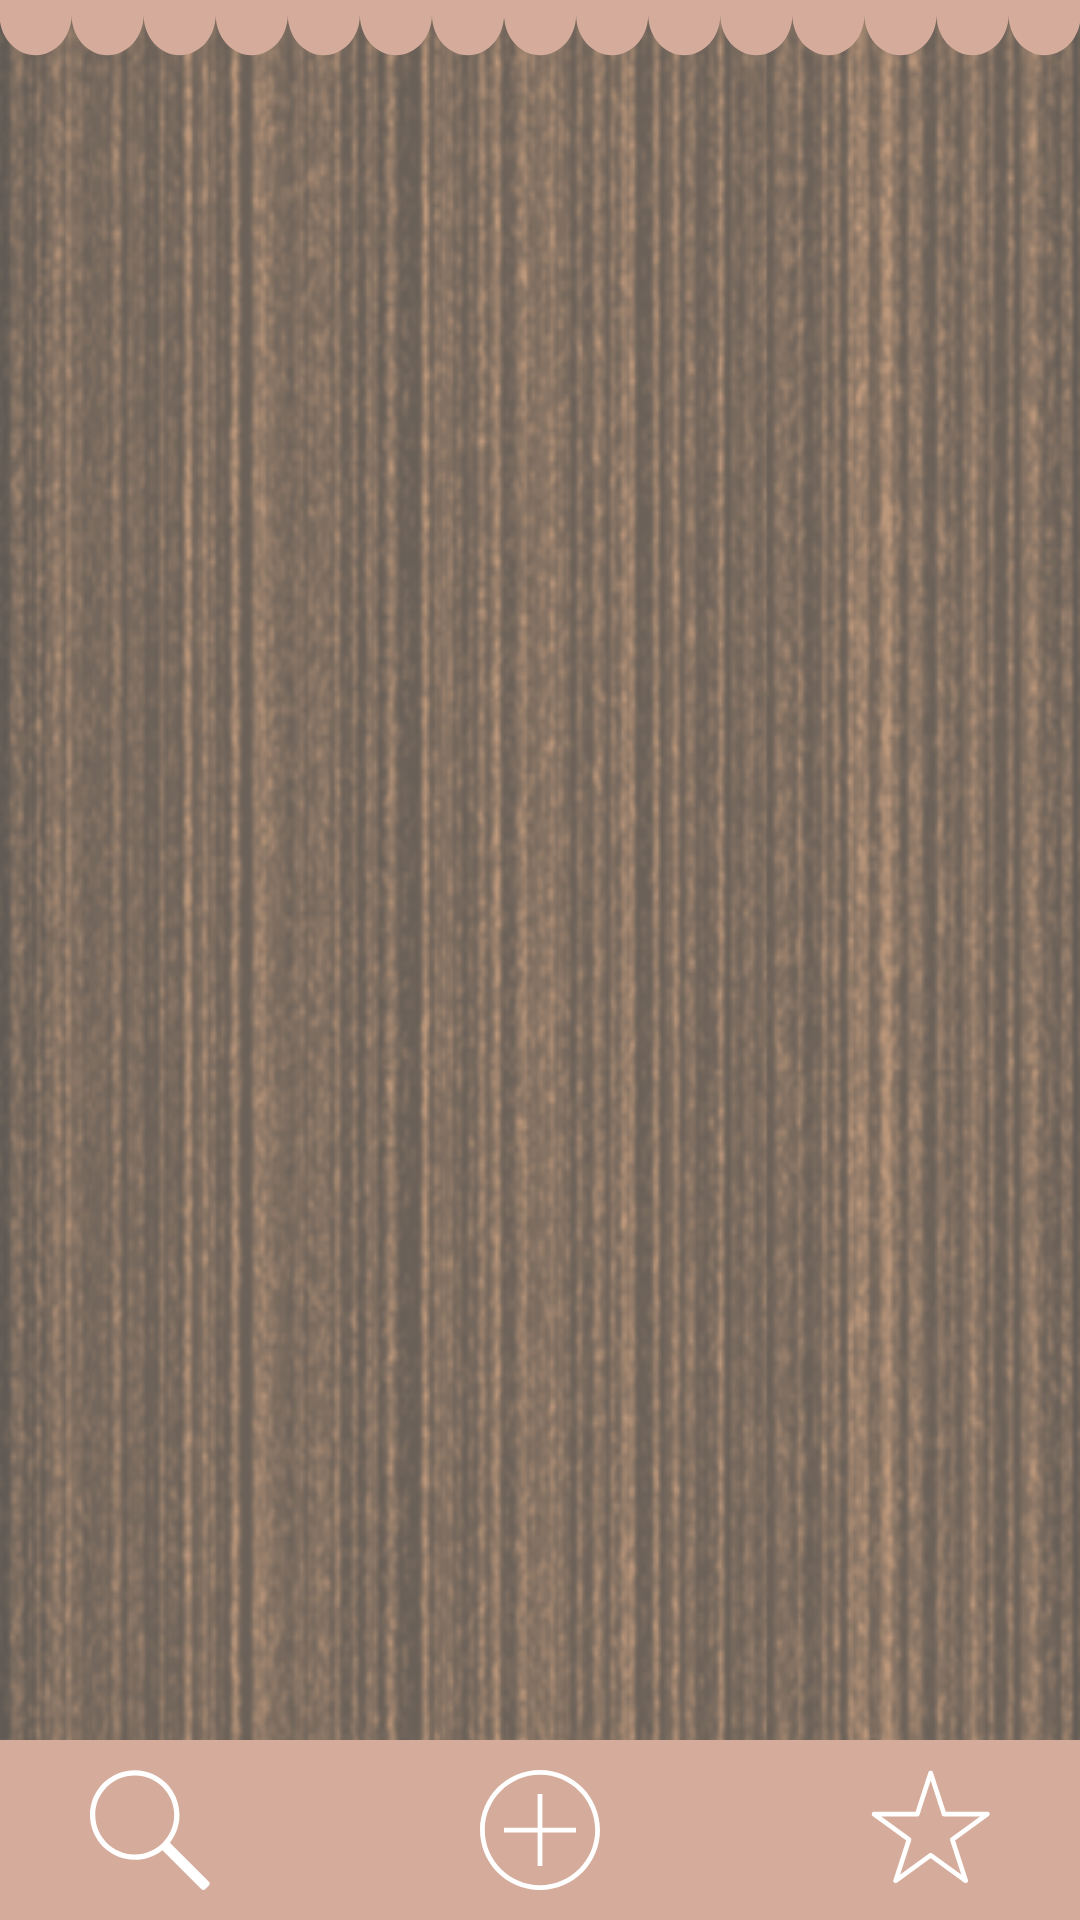

This screen was rendered from an Android layout file. Write that file and the resources it references.
<!-- AndroidManifest.xml: application theme AppTheme -->
<!-- res/layout/fragment_album.xml -->
<?xml version="1.0" encoding="utf-8"?>
<androidx.constraintlayout.widget.ConstraintLayout
    xmlns:android="http://schemas.android.com/apk/res/android"
    xmlns:app="http://schemas.android.com/apk/res-auto"
    android:id="@+id/albumFragment"
    android:layout_width="fill_parent"
    android:layout_height="fill_parent"
    android:background="@drawable/bg_albums"
    android:tileMode="repeat" >

    <SearchView
        android:id="@+id/searchBar"
        android:layout_width="match_parent"
        android:layout_height="wrap_content"
        android:iconifiedByDefault="false"
        android:visibility="gone"
        android:background="@color/colorPrimary"
        app:layout_constraintTop_toTopOf="parent" />

    <androidx.recyclerview.widget.RecyclerView
        android:id="@+id/albumsRecycler"
        android:layout_width="match_parent"
        android:layout_height="0dp"
        android:clipToPadding="false"
        android:paddingBottom="20dp"
        android:paddingTop="20dp"
        app:layout_constraintTop_toBottomOf="@id/searchBar"
        app:layout_constraintBottom_toTopOf="@id/bottomBarBackground" />

    <ImageView
        android:id="@+id/searchBarFringe"
        android:layout_width="match_parent"
        android:layout_height="20dp"
        app:layout_constraintTop_toBottomOf="@id/searchBar"
        android:background="@drawable/bg_search_bar"
        android:contentDescription="Top Screen Decoration" />

    <View
        android:id="@+id/bottomBarBackground"
        android:layout_width="match_parent"
        android:layout_height="0dp"
        android:background="@color/colorPrimary"
        app:layout_constraintTop_toTopOf="@id/bottomBarTopMargin"
        app:layout_constraintBottom_toBottomOf="parent" />

    
    <Space
        android:id="@+id/bottomBarTopMargin"
        android:layout_width="match_parent"
        android:layout_height="@dimen/bottom_button_vertical_margin"
        app:layout_constraintBottom_toTopOf="@id/createButton" />

    <ImageButton
        android:id="@+id/searchButton"
        android:layout_width="@dimen/bottom_button_size"
        android:layout_height="@dimen/bottom_button_size"
        android:layout_marginVertical="@dimen/bottom_button_vertical_margin"
        android:background="@drawable/ic_search"
        android:contentDescription="@string/search_button_description"
        app:layout_constraintBottom_toBottomOf="parent"
        app:layout_constraintLeft_toLeftOf="parent"
        android:layout_marginStart="@dimen/bottom_button_horizontal_offset" />

    <ImageButton
        android:id="@+id/createButton"
        android:layout_width="@dimen/bottom_button_size"
        android:layout_height="@dimen/bottom_button_size"
        android:layout_marginBottom="@dimen/bottom_button_vertical_margin"
        android:background="@drawable/ic_create"
        android:contentDescription="@string/create_button_description"
        app:layout_constraintBottom_toBottomOf="parent"
        app:layout_constraintLeft_toLeftOf="parent"
        app:layout_constraintRight_toRightOf="parent" />

    <ImageButton
        android:id="@+id/starButton"
        android:layout_width="@dimen/bottom_button_size"
        android:layout_height="@dimen/bottom_button_size"
        android:layout_marginVertical="@dimen/bottom_button_vertical_margin"
        android:background="@drawable/ic_star"
        android:contentDescription="@string/star_button_description"
        app:layout_constraintBottom_toBottomOf="parent"
        app:layout_constraintRight_toRightOf="parent"
        android:layout_marginEnd="@dimen/bottom_button_horizontal_offset" />

</androidx.constraintlayout.widget.ConstraintLayout>
<!-- resources referenced by this layout -->
<resources>
  <color name="colorPrimary">#D5AC9B</color>
  <dimen name="bottom_button_horizontal_offset">30dp</dimen>
  <dimen name="bottom_button_size">40dp</dimen>
  <dimen name="bottom_button_vertical_margin">10dp</dimen>
  <!-- drawable ic_create (drawable) -->
  <vector
      android:height="810dp" android:viewportHeight="810"
      android:width="810dp" android:viewportWidth="810"
      xmlns:android="http://schemas.android.com/apk/res/android">
      <group>
          <clip-path android:pathData="M0,0.32L810,0.32L810,810.32L0,810.32ZM0,0.32"/>
          <path android:fillColor="#FFFFFF" android:fillType="nonZero"
              android:pathData="M405,0.32C181.34,0.32 0,181.67 0,405.32C0,628.98 181.34,810.32 405,810.32C628.66,810.32 810,628.98 810,405.32C810,181.67 628.66,0.32 405,0.32ZM405,777.92C199.55,777.92 32.4,610.77 32.4,405.32C32.4,199.88 199.55,32.72 405,32.72C610.45,32.72 777.6,199.88 777.6,405.32C777.6,610.77 610.45,777.92 405,777.92ZM405,777.92" android:strokeColor="#00000000"/>
      </group>
      <path android:fillColor="#FFFFFF" android:fillType="nonZero"
          android:pathData="M421.2,162.32L388.8,162.32L388.8,389.13L162,389.13L162,421.52L388.8,421.52L388.8,648.32L421.2,648.32L421.2,421.52L648,421.52L648,389.13L421.2,389.13ZM421.2,162.32" android:strokeColor="#00000000"/>
  </vector>
  <!-- drawable ic_search (drawable) -->
  <vector xmlns:android="http://schemas.android.com/apk/res/android"
      android:height="810dp" android:viewportHeight="810"
      android:width="810dp" android:viewportWidth="810">
    <path
        android:pathData="M488.86,541.15L752.53,804.63C759.38,811.66 770.66,811.66 777.69,804.63L802.67,779.66C809.7,772.63 809.7,761.34 802.67,754.68L539.19,490.82C579.71,439.38 603.95,374.43 603.95,303.93C603.95,137.22 468.69,1.96 301.97,1.96C135.26,1.96 0,137.22 0,303.93C0,470.65 135.26,605.91 301.97,605.91C372.47,605.91 437.42,581.67 488.86,541.15ZM301.97,570.38C449.07,570.38 568.42,451.04 568.42,303.93C568.42,157.02 449.07,37.49 301.97,37.49C154.87,37.49 35.53,157.02 35.53,303.93C35.53,451.04 154.87,570.38 301.97,570.38ZM301.97,570.38"
        android:fillColor="#FFFFFF"
        android:fillType="evenOdd"
        android:strokeColor="#00000000"/>
  </vector>
  <string name="create_button_description">Create Button</string>
  <string name="search_button_description">Search Button</string>
  <string name="star_button_description">Star Button</string>
  <style name="AppTheme" parent="Theme.AppCompat.Light.NoActionBar">
          
          <item name="colorPrimary">@color/colorPrimary</item>
          <item name="colorPrimaryDark">@color/colorPrimaryDark</item>
          <item name="colorAccent">@color/colorAccent</item>
      </style>
  <color name="colorPrimaryDark">#AF755D</color>
  <color name="colorAccent">#F8C734</color>
</resources>
